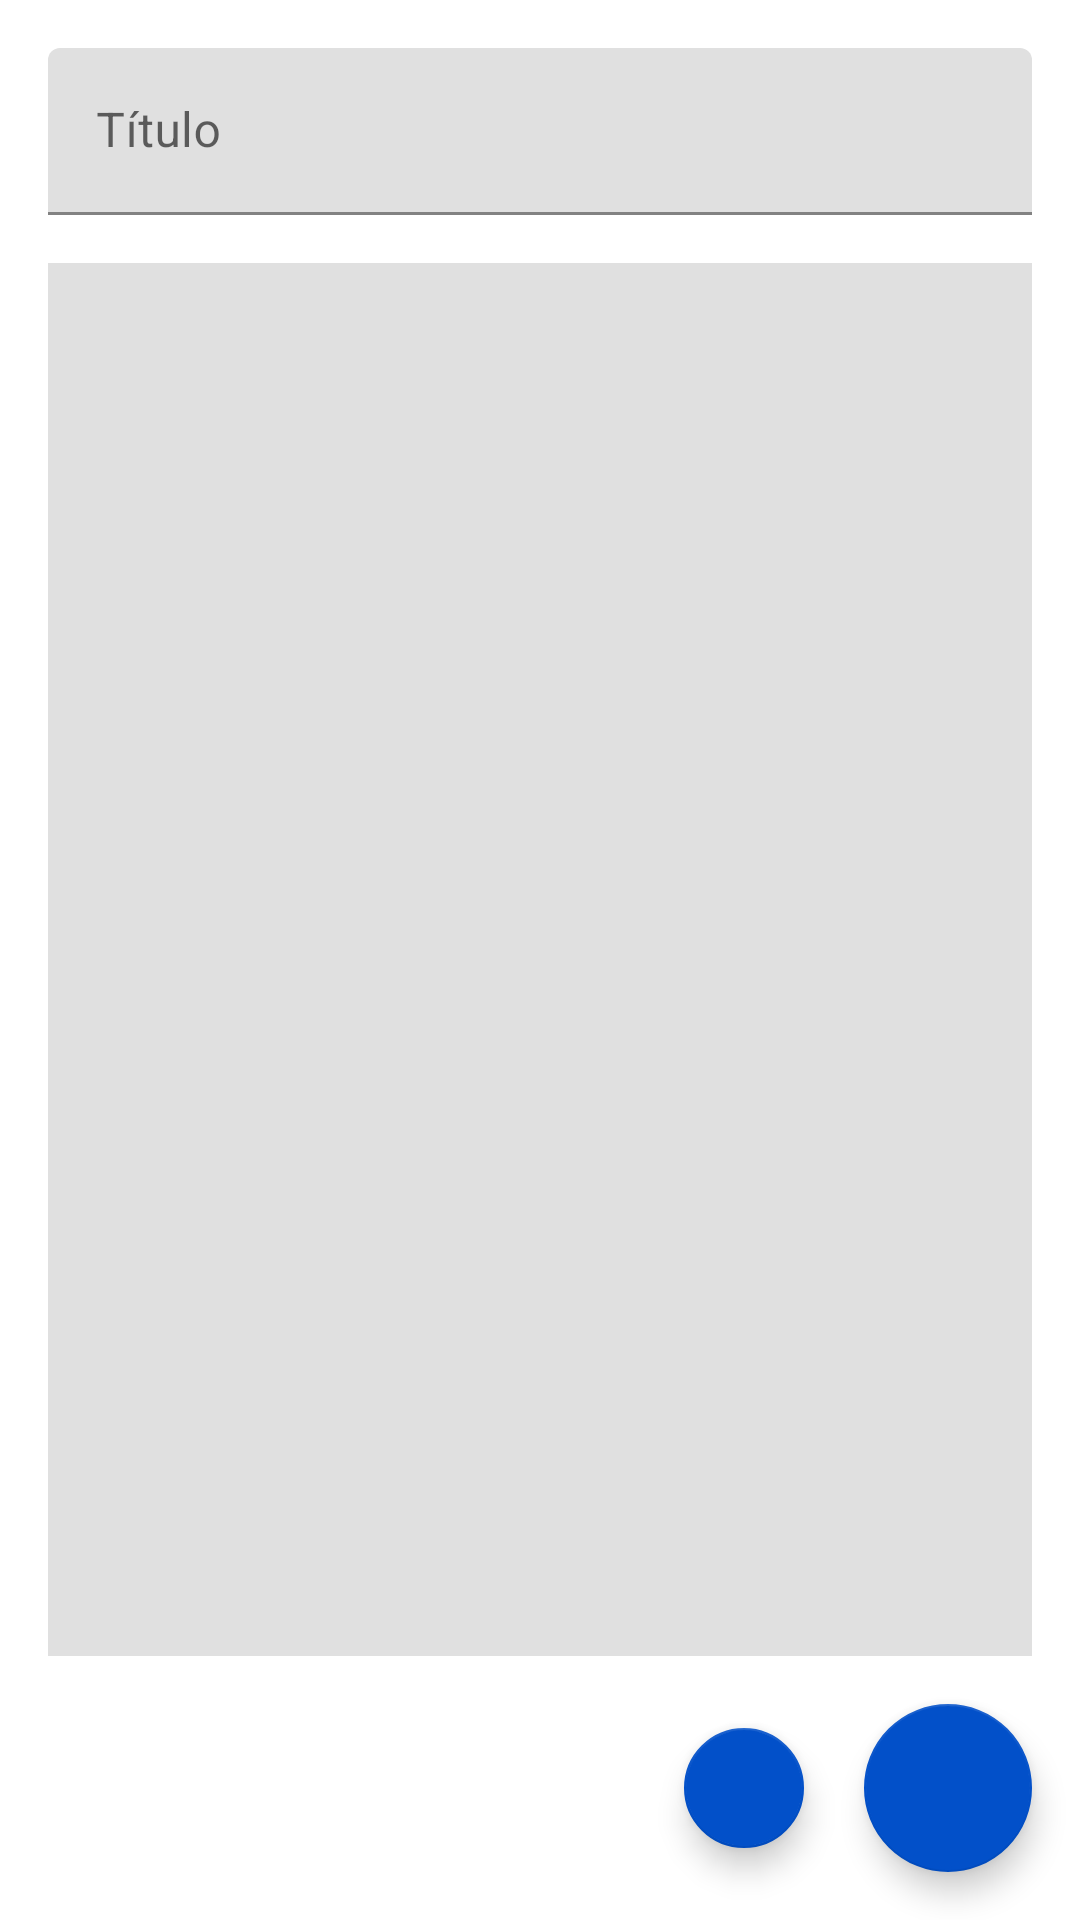

This screen was rendered from an Android layout file. Write that file and the resources it references.
<!-- AndroidManifest.xml: application theme Theme.Acordes -->
<!-- res/layout/activity_edit.xml -->
<?xml version="1.0" encoding="utf-8"?>
<androidx.constraintlayout.widget.ConstraintLayout xmlns:android="http://schemas.android.com/apk/res/android"
    xmlns:app="http://schemas.android.com/apk/res-auto"
    xmlns:tools="http://schemas.android.com/tools"
    android:layout_width="match_parent"
    android:layout_height="match_parent"
    android:background="@color/white"
    tools:context=".EditActivity">

    <com.google.android.material.floatingactionbutton.FloatingActionButton
        android:id="@+id/delete"
        android:layout_width="wrap_content"
        android:layout_height="wrap_content"
        android:layout_marginEnd="16dp"
        android:clickable="true"
        app:fabSize="mini"
        app:layout_constraintBottom_toBottomOf="@+id/save"
        app:layout_constraintEnd_toStartOf="@+id/save"
        app:layout_constraintTop_toTopOf="@+id/save"
        app:srcCompat="@drawable/ic_baseline_delete_24" />

    <com.google.android.material.textfield.TextInputLayout
        android:id="@+id/textInputLayout"
        android:layout_width="0dp"
        android:layout_height="wrap_content"
        android:layout_marginStart="16dp"
        android:layout_marginTop="16dp"
        android:layout_marginEnd="16dp"
        android:hint="Título"
        app:layout_constraintEnd_toEndOf="parent"
        app:layout_constraintStart_toStartOf="parent"
        app:layout_constraintTop_toTopOf="parent">

        <com.google.android.material.textfield.TextInputEditText
            android:id="@+id/title"
            android:layout_width="match_parent"
            android:layout_height="wrap_content"
            tools:text="Título de la Canción" />
    </com.google.android.material.textfield.TextInputLayout>

    <EditText
        android:id="@+id/content"
        android:layout_width="0dp"
        android:layout_height="0dp"
        android:layout_marginStart="16dp"
        android:layout_marginTop="16dp"
        android:layout_marginEnd="16dp"
        android:layout_marginBottom="16dp"
        android:background="@color/surface"
        android:ems="10"
        android:fontFamily="monospace"
        android:gravity="start|top"
        android:inputType="textMultiLine"
        android:padding="8dp"
        android:singleLine="false"
        android:textSize="14sp"
        app:layout_constraintBottom_toTopOf="@+id/save"
        app:layout_constraintEnd_toEndOf="parent"
        app:layout_constraintStart_toStartOf="parent"
        app:layout_constraintTop_toBottomOf="@+id/textInputLayout"
        tools:text="Content" />

    <com.google.android.material.floatingactionbutton.FloatingActionButton
        android:id="@+id/save"
        android:layout_width="wrap_content"
        android:layout_height="wrap_content"
        android:layout_marginEnd="16dp"
        android:layout_marginBottom="16dp"
        android:clickable="true"
        app:layout_constraintBottom_toBottomOf="parent"
        app:layout_constraintEnd_toEndOf="parent"
        app:srcCompat="@drawable/ic_baseline_save_24" />

</androidx.constraintlayout.widget.ConstraintLayout>
<!-- resources referenced by this layout -->
<resources>
  <color name="surface">#E0E0E0</color>
  <color name="white">#FFFFFF</color>
  <style name="Theme.Acordes" parent="Theme.MaterialComponents.DayNight.NoActionBar">
          
          <item name="colorPrimary">@color/color</item>
          <item name="colorPrimaryVariant">@color/color</item>
          <item name="colorOnPrimary">@color/white</item>
          
          <item name="colorSecondary">@color/color</item>
          <item name="colorSecondaryVariant">@color/teal_700</item>
          <item name="colorOnSecondary">@color/white</item>
          
          <item name="android:statusBarColor" tools:targetApi="l">@color/white</item>
          
      </style>
  <color name="color">#0250C9</color>
  <color name="teal_700">#FF018786</color>
</resources>
